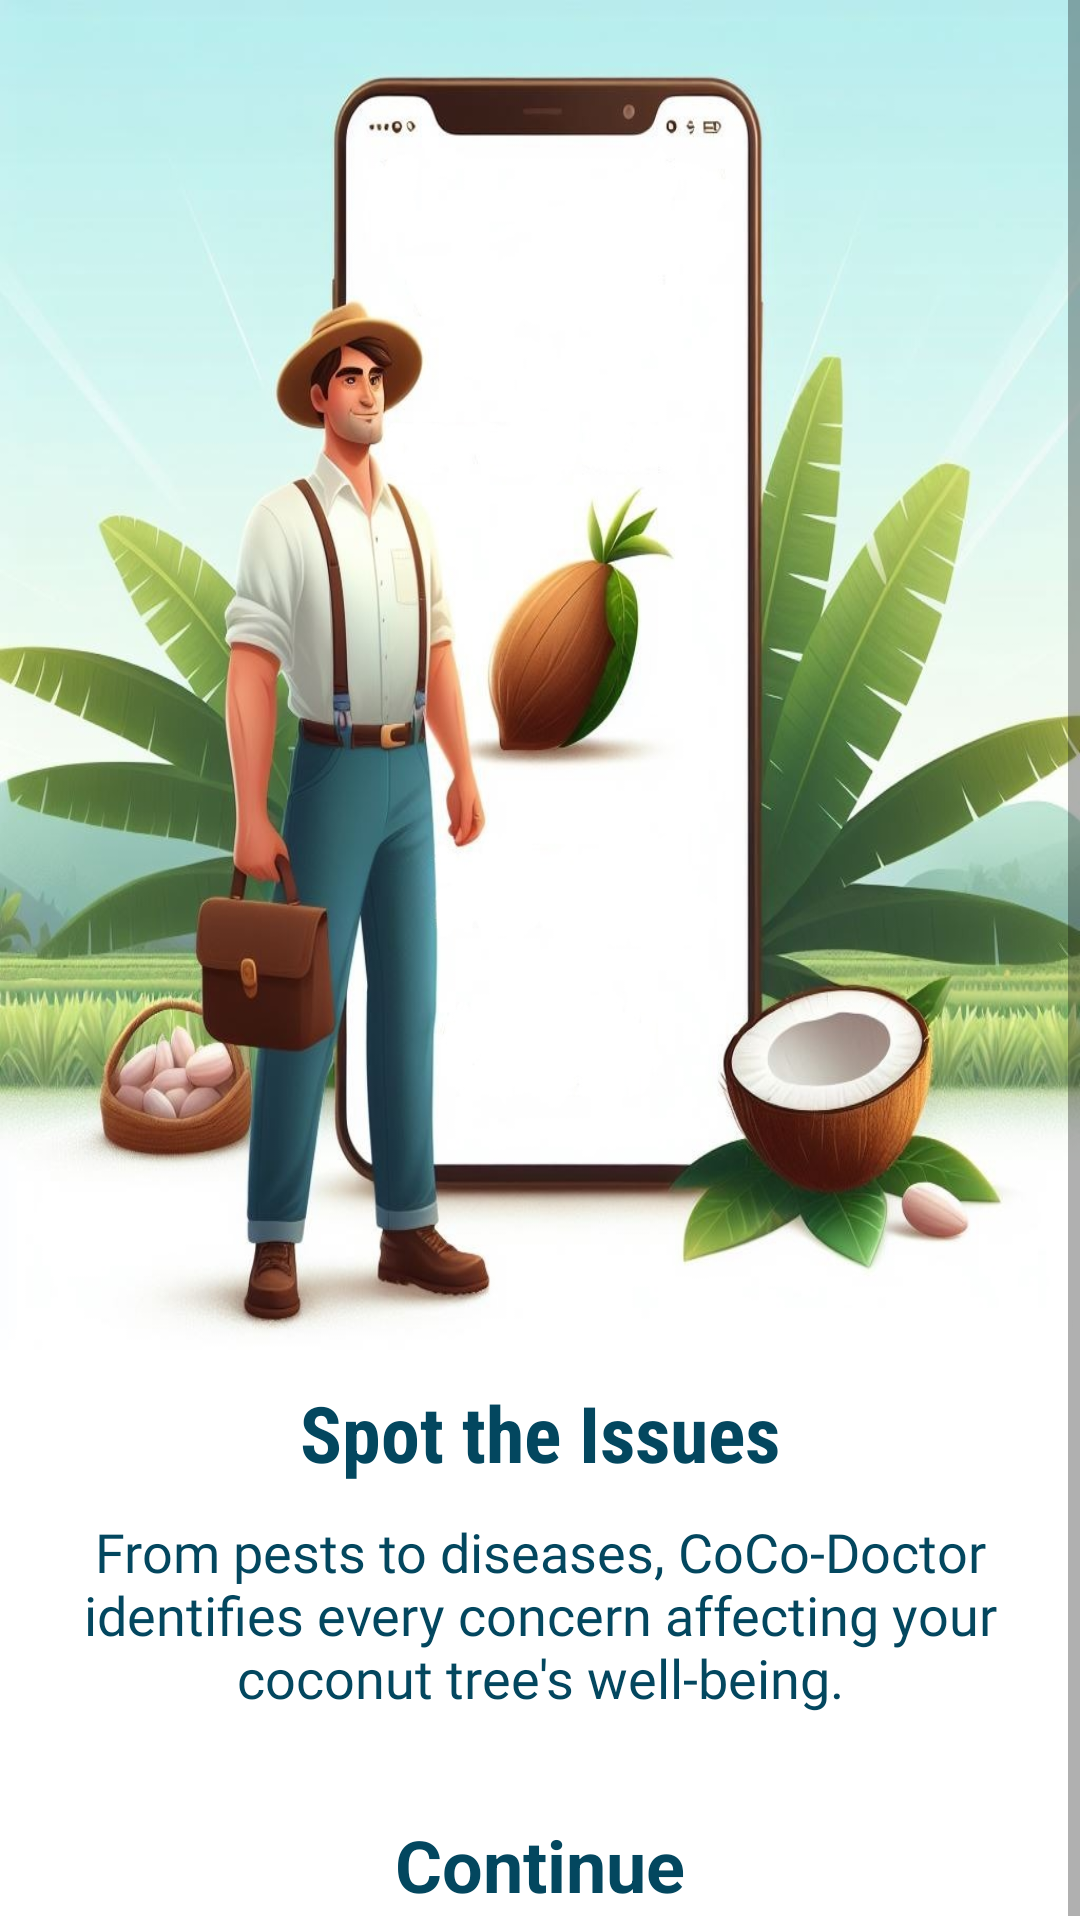

The Android layout XML behind this screen, and the referenced resources:
<!-- AndroidManifest.xml: application theme Theme.MyApp -->
<!-- res/layout/intro3.xml -->
<?xml version="1.0" encoding="utf-8"?>
<LinearLayout xmlns:android="http://schemas.android.com/apk/res/android"
    xmlns:app="http://schemas.android.com/apk/res-auto"
    xmlns:tools="http://schemas.android.com/tools"
    android:layout_width="match_parent"
    android:layout_height="match_parent"
    android:orientation="vertical"
    tools:context=".Activities.Intro3_activity">

    <ScrollView
        android:layout_width="match_parent"
        android:layout_height="match_parent">

        <LinearLayout
            android:layout_width="match_parent"
            android:layout_height="match_parent"
            android:orientation="vertical">

            <ImageView
                android:id="@+id/imageView"
                android:layout_width="match_parent"
                android:layout_height="450dp"
                android:layout_gravity="center"
                android:scaleType="fitXY"
                android:src="@drawable/design2" />

            <TextView
                android:id="@+id/logo"
                android:layout_width="match_parent"
                android:layout_height="wrap_content"
                android:layout_marginTop="10dp"
                android:fontFamily="sans-serif-condensed"
                android:text="Spot the Issues"
                android:textAlignment="center"
                android:textColor="@color/blue"
                android:textSize="26sp"
                android:textStyle="bold" />

            <TextView
                android:id="@+id/slogan"
                android:layout_width="match_parent"
                android:layout_height="wrap_content"
                android:layout_marginTop="10dp"
                android:layout_marginStart="24dp"
                android:layout_marginEnd="24dp"
                android:fontFamily="@font/antic"
                android:text="From pests to diseases, CoCo-Doctor identifies every concern affecting your coconut tree's well-being."
                android:textAlignment="center"
                android:textColor="@color/blue"
                android:textSize="18sp" />

            <androidx.constraintlayout.widget.ConstraintLayout
                android:id="@+id/btnContinue"
                android:layout_width="match_parent"
                android:layout_height="40dp"
                android:layout_marginTop="30dp"
                android:layout_marginStart="32dp"
                android:layout_marginEnd="32dp"
                android:background="@drawable/intro_bg">

                <TextView
                    android:id="@+id/textView3"
                    android:layout_width="wrap_content"
                    android:layout_height="wrap_content"
                    android:text="Continue"
                    android:textColor="@color/blue"
                    android:textStyle="bold"
                    android:textSize="24sp"
                    app:layout_constraintBottom_toBottomOf="parent"
                    app:layout_constraintEnd_toEndOf="parent"
                    app:layout_constraintStart_toStartOf="parent"
                    app:layout_constraintTop_toTopOf="parent" />

                <ImageView
                    android:layout_width="30dp"
                    android:layout_height="30dp"
                    android:layout_marginStart="44dp"
                    android:layout_marginTop="8dp"
                    android:layout_marginEnd="24dp"
                    android:layout_marginBottom="8dp"
                    android:src="@drawable/arrow"
                    app:layout_constraintBottom_toBottomOf="parent"
                    app:layout_constraintEnd_toEndOf="parent"
                    app:layout_constraintStart_toEndOf="@+id/textView3"
                    app:layout_constraintTop_toTopOf="parent" />

            </androidx.constraintlayout.widget.ConstraintLayout>

        </LinearLayout>

    </ScrollView>

</LinearLayout>
<!-- resources referenced by this layout -->
<resources>
  <color name="blue">#03475F</color>
  <!-- drawable design2: jpeg bitmap (drawable-v24, 124726 bytes) -->
  <style name="Theme.MyApp" parent="Theme.MaterialComponents.DayNight.NoActionBar">
          
          <item name="colorPrimary">@color/purple_500</item>
          <item name="colorPrimaryVariant">@color/purple_700</item>
          <item name="colorOnPrimary">@color/white</item>
          
          <item name="colorSecondary">@color/teal_200</item>
          <item name="colorSecondaryVariant">@color/teal_700</item>
          <item name="colorOnSecondary">@color/black</item>
          
          <item name="android:statusBarColor" tools:targetApi="l">#393737</item>
          
      </style>
  <color name="purple_500">#FF6200EE</color>
  <color name="purple_700">#FF3700B3</color>
  <color name="white">#FFFFFFFF</color>
  <color name="teal_200">#FF03DAC5</color>
  <color name="teal_700">#FF018786</color>
  <color name="black">#FF000000</color>
</resources>
